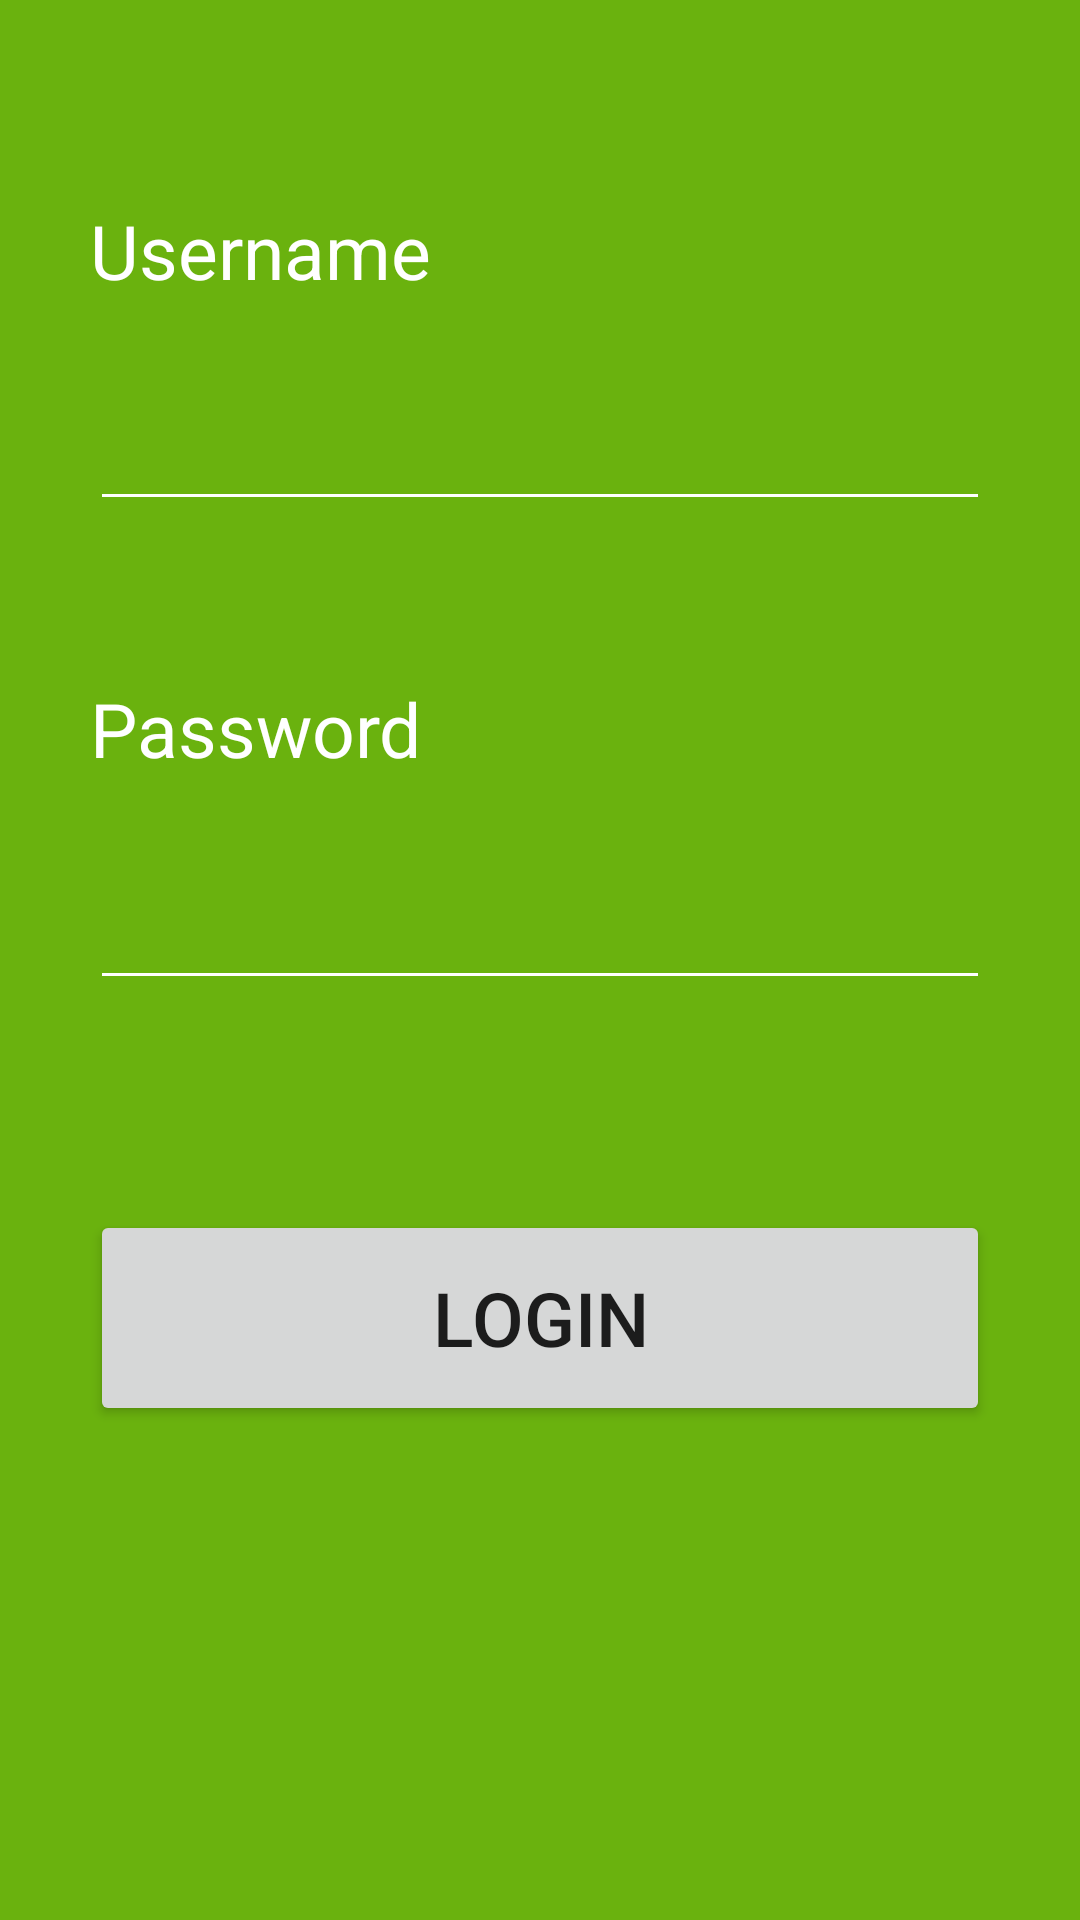

This screen was rendered from an Android layout file. Write that file and the resources it references.
<!-- AndroidManifest.xml: activity theme AppTheme.NoActionBar -->
<!-- res/layout/activity_login.xml -->
<?xml version="1.0" encoding="utf-8"?>
<LinearLayout
    xmlns:android="http://schemas.android.com/apk/res/android"
    android:layout_width="match_parent"
    android:layout_height="match_parent"
    android:gravity="center_horizontal"
    android:orientation="vertical"
    android:paddingBottom="@dimen/activity_login_vertical_margin"
    android:paddingLeft="@dimen/activity_login_horizontal_margin"
    android:paddingRight="@dimen/activity_login_horizontal_margin"
    android:paddingTop="@dimen/activity_login_vertical_margin"
    android:background="@color/colorGreen"
    android:weightSum="1">


    <TextView
        android:layout_width="match_parent"
        android:layout_height="0dp"
        android:text="Username"
        android:id="@+id/textView"
        android:layout_weight="0.18"
        android:gravity="bottom"
        android:paddingBottom="@dimen/activity_vertical_margin"
        android:textSize="@dimen/text_size_editText"
        android:textColor="@color/colorWhite"/>

    <EditText
        android:layout_width="match_parent"
        android:layout_height="0dp"
        android:inputType="textPersonName"
        android:ems="10"
        android:id="@+id/username"
        android:layout_weight="0.12"
        android:paddingLeft="@dimen/activity_vertical_margin"
        android:paddingRight="@dimen/activity_vertical_margin"
        android:textSize="@dimen/text_size_editText"/>

    <TextView
        android:layout_width="match_parent"
        android:layout_height="0dp"
        android:text="Password"
        android:id="@+id/textView2"
        android:layout_weight="0.15"
        android:gravity="bottom"
        android:paddingBottom="@dimen/activity_vertical_margin"
        android:textSize="@dimen/text_size_editText"
        android:textColor="@color/colorWhite"
        android:layout_marginTop="@dimen/activity_login_horizontal_margin"/>

    <EditText
        android:layout_width="match_parent"
        android:layout_height="0dp"
        android:inputType="textPassword"
        android:ems="10"
        android:id="@+id/password"
        android:layout_weight="0.12"
        android:paddingLeft="@dimen/activity_vertical_margin"
        android:paddingRight="@dimen/activity_vertical_margin"
        android:textSize="@dimen/text_size_editText"/>


    <Button
        android:layout_width="match_parent"
        android:layout_height="0dp"
        android:text="Login"
        android:textSize="@dimen/text_size_editText"
        android:layout_marginTop="@dimen/activity_login_button_vertical_margin"
        android:id="@+id/button_login"
        android:layout_weight="0.15"/>

</LinearLayout>
<!-- resources referenced by this layout -->
<resources>
  <color name="colorGreen">#6AB20E</color>
  <color name="colorWhite">#FFFFFF</color>
  <dimen name="activity_login_button_vertical_margin">70dp</dimen>
  <dimen name="activity_login_horizontal_margin">30dp</dimen>
  <dimen name="activity_login_vertical_margin">30dp</dimen>
  <dimen name="activity_vertical_margin">16dp</dimen>
  <dimen name="text_size_editText">25dp</dimen>
  <style name="AppTheme.NoActionBar">
          <item name="windowActionBar">false</item>
          <item name="windowNoTitle">true</item>
      </style>
</resources>
